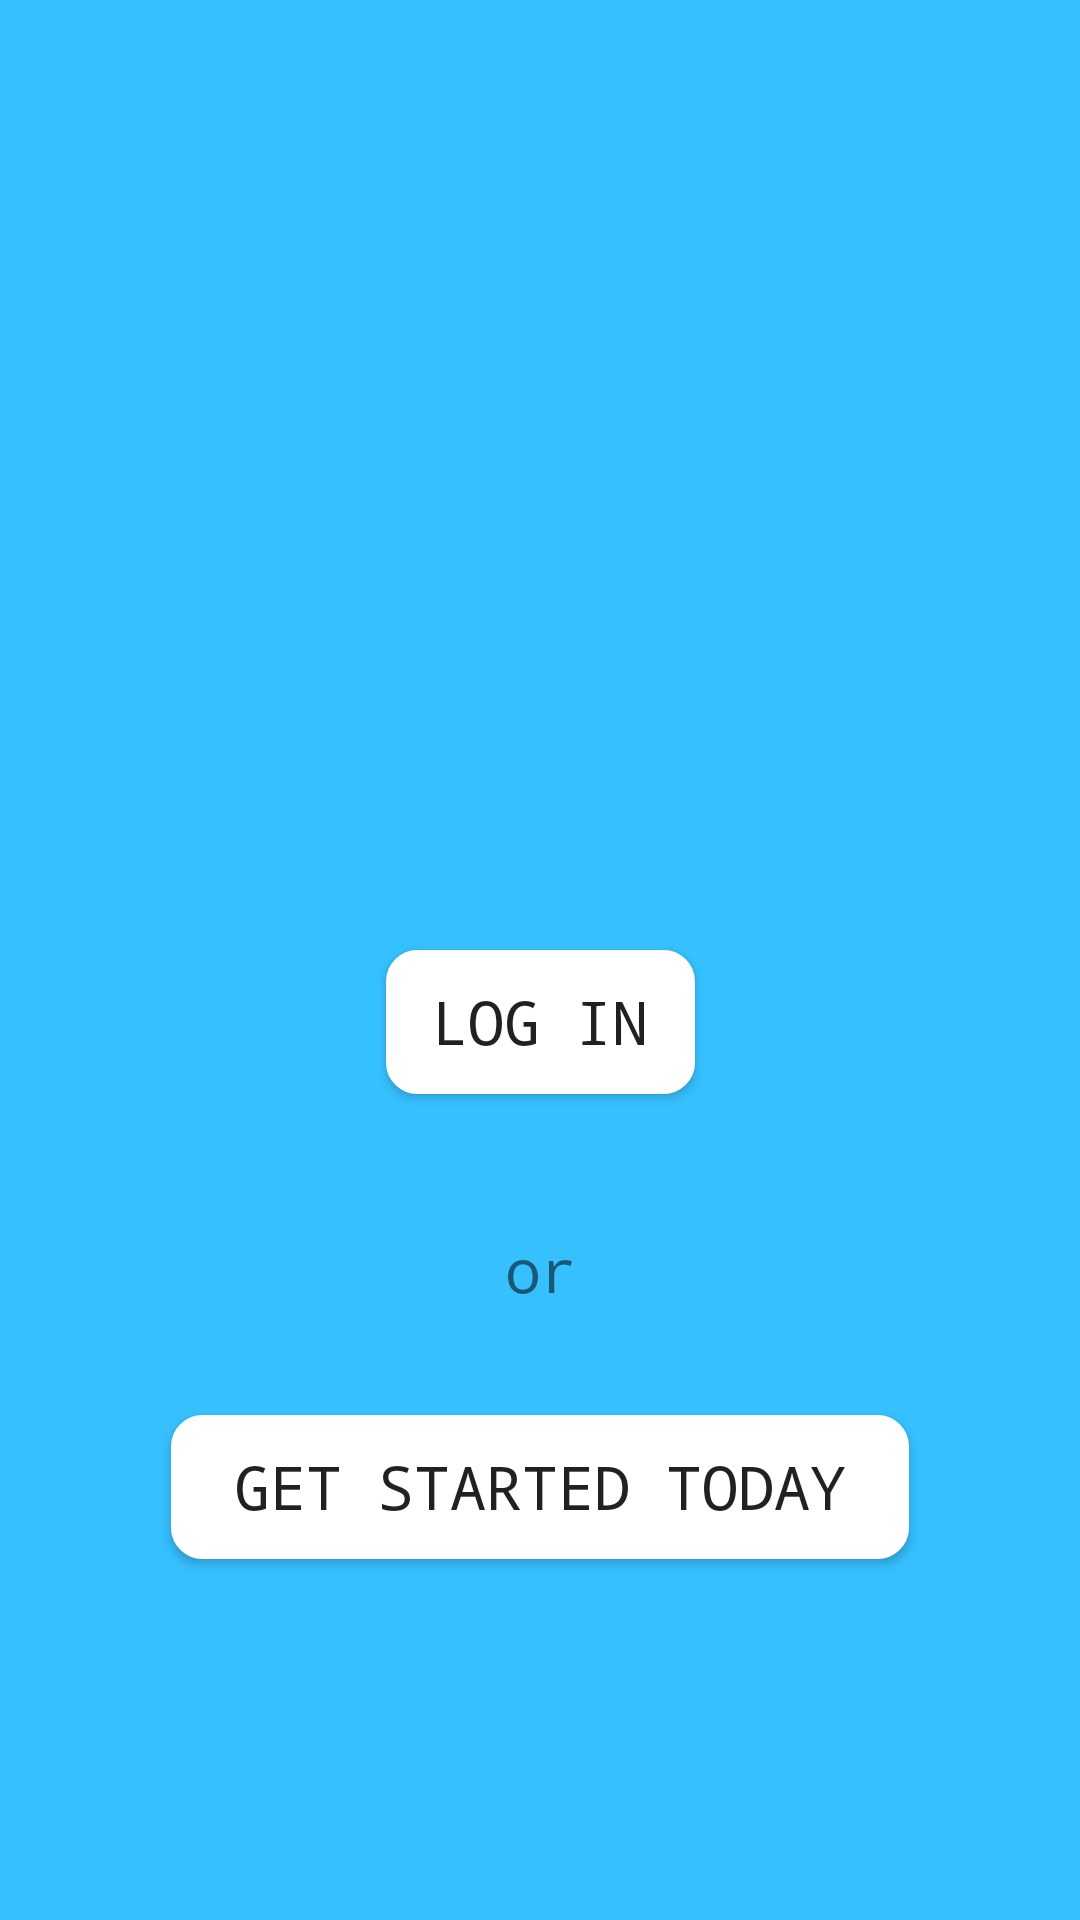

Here is an Android app screen rendered from its layout file. Give the layout XML and the strings, colors and styles it references.
<!-- AndroidManifest.xml: application theme AppTheme -->
<!-- res/layout/activity_main.xml -->
<?xml version="1.0" encoding="utf-8"?>
<android.support.constraint.ConstraintLayout xmlns:android="http://schemas.android.com/apk/res/android"
    xmlns:app="http://schemas.android.com/apk/res-auto"
    xmlns:tools="http://schemas.android.com/tools"

    android:background="@color/colorPrimary"
    android:layout_width="match_parent"
    android:layout_height="match_parent"
    tools:context=".MainActivity">


    <Button
        android:id="@+id/login"
        android:layout_width="103dp"
        android:layout_height="wrap_content"
        android:layout_marginStart="8dp"
        android:layout_marginLeft="8dp"
        android:layout_marginTop="8dp"
        android:layout_marginEnd="8dp"
        android:layout_marginRight="8dp"
        android:layout_marginBottom="8dp"
        android:background="@drawable/whitebutton"
        android:text="@string/log_in"
        android:textSize="20sp"
        android:visibility="visible"
        app:fontFamily="monospace"
        app:layout_constraintBottom_toBottomOf="parent"
        app:layout_constraintEnd_toEndOf="parent"
        app:layout_constraintStart_toStartOf="parent"
        app:layout_constraintTop_toTopOf="parent"
        app:layout_constraintVertical_bias="0.536" />

    <Button
        android:id="@+id/getStarted"
        android:layout_width="246dp"
        android:layout_height="wrap_content"
        android:layout_marginStart="8dp"
        android:layout_marginLeft="8dp"
        android:layout_marginTop="8dp"
        android:layout_marginEnd="8dp"
        android:layout_marginRight="8dp"
        android:layout_marginBottom="8dp"
        android:text="@string/get_started"
        android:textSize="20sp"
        android:visibility="visible"
        android:background="@drawable/whitebutton"
        app:fontFamily="monospace"
        app:layout_constraintBottom_toBottomOf="parent"
        app:layout_constraintEnd_toEndOf="parent"
        app:layout_constraintStart_toStartOf="parent"
        app:layout_constraintTop_toTopOf="parent"
        app:layout_constraintVertical_bias="0.805" />

    <TextView
        android:id="@+id/textView"
        android:layout_width="wrap_content"
        android:layout_height="wrap_content"
        android:layout_marginStart="8dp"
        android:layout_marginLeft="8dp"
        android:layout_marginTop="8dp"
        android:layout_marginEnd="8dp"
        android:layout_marginRight="8dp"
        android:layout_marginBottom="8dp"
        android:text="or"
        app:fontFamily="monospace"
        android:textSize="20sp"
        app:layout_constraintBottom_toBottomOf="parent"
        app:layout_constraintEnd_toEndOf="parent"
        app:layout_constraintHorizontal_bias="0.501"
        app:layout_constraintStart_toStartOf="parent"
        app:layout_constraintTop_toTopOf="parent"
        app:layout_constraintVertical_bias="0.673" />

    <ImageView
        android:id="@+id/imageView2"
        android:layout_width="188dp"
        android:layout_height="220dp"
        android:layout_marginStart="8dp"
        android:layout_marginLeft="8dp"
        android:layout_marginTop="8dp"
        android:layout_marginEnd="8dp"
        android:layout_marginRight="8dp"
        android:layout_marginBottom="8dp"
        app:layout_constraintBottom_toBottomOf="parent"
        app:layout_constraintEnd_toEndOf="parent"
        app:layout_constraintStart_toStartOf="parent"
        app:layout_constraintTop_toTopOf="parent"
        app:layout_constraintVertical_bias="0.087"
        app:srcCompat="@drawable/fixifylogo" />

</android.support.constraint.ConstraintLayout>
<!-- resources referenced by this layout -->
<resources>
  <color name="colorPrimary">#36c0ff</color>
  <!-- drawable whitebutton (drawable) -->
  <?xml version="1.0" encoding="utf-8"?>
  <selector xmlns:android="http://schemas.android.com/apk/res/android" >
  
      <item android:state_pressed="true" >
          <shape android:shape="rectangle"  >
              <corners android:radius="10dip" />
              <stroke android:width="1dip" android:color="@color/white" />
              <gradient android:angle="-90" android:startColor="@color/white" android:endColor="@color/white"  />
          </shape>
      </item>
      <item android:state_focused="true">
          <shape android:shape="rectangle"  >
              <corners android:radius="10dip" />
              <stroke android:width="1dip" android:color="@color/white" />
              <solid android:color="@color/white"/>
          </shape>
      </item>
      <item >
          <shape android:shape="rectangle"  >
              <corners android:radius="10dip" />
              <stroke android:width="1dip" android:color="@color/white" />
              <gradient android:angle="-90" android:startColor="@color/white" android:endColor="@color/white"/>
          </shape>
      </item>
  </selector>
  <string name="get_started">Get Started Today</string>
  <string name="log_in">Log In</string>
  <style name="AppTheme" parent="Theme.AppCompat.Light.NoActionBar">
  
          
  
  
          <item name="colorPrimary">@color/colorPrimary</item>
  
          <item name="colorPrimaryDark">@color/colorPrimaryDark</item>
  
          <item name="colorAccent">@color/colorAccent</item>
  
      </style>
  <color name="white">#ffffff</color>
  <color name="colorPrimaryDark">#1c87b8</color>
  <color name="colorAccent">#D81B60</color>
</resources>
